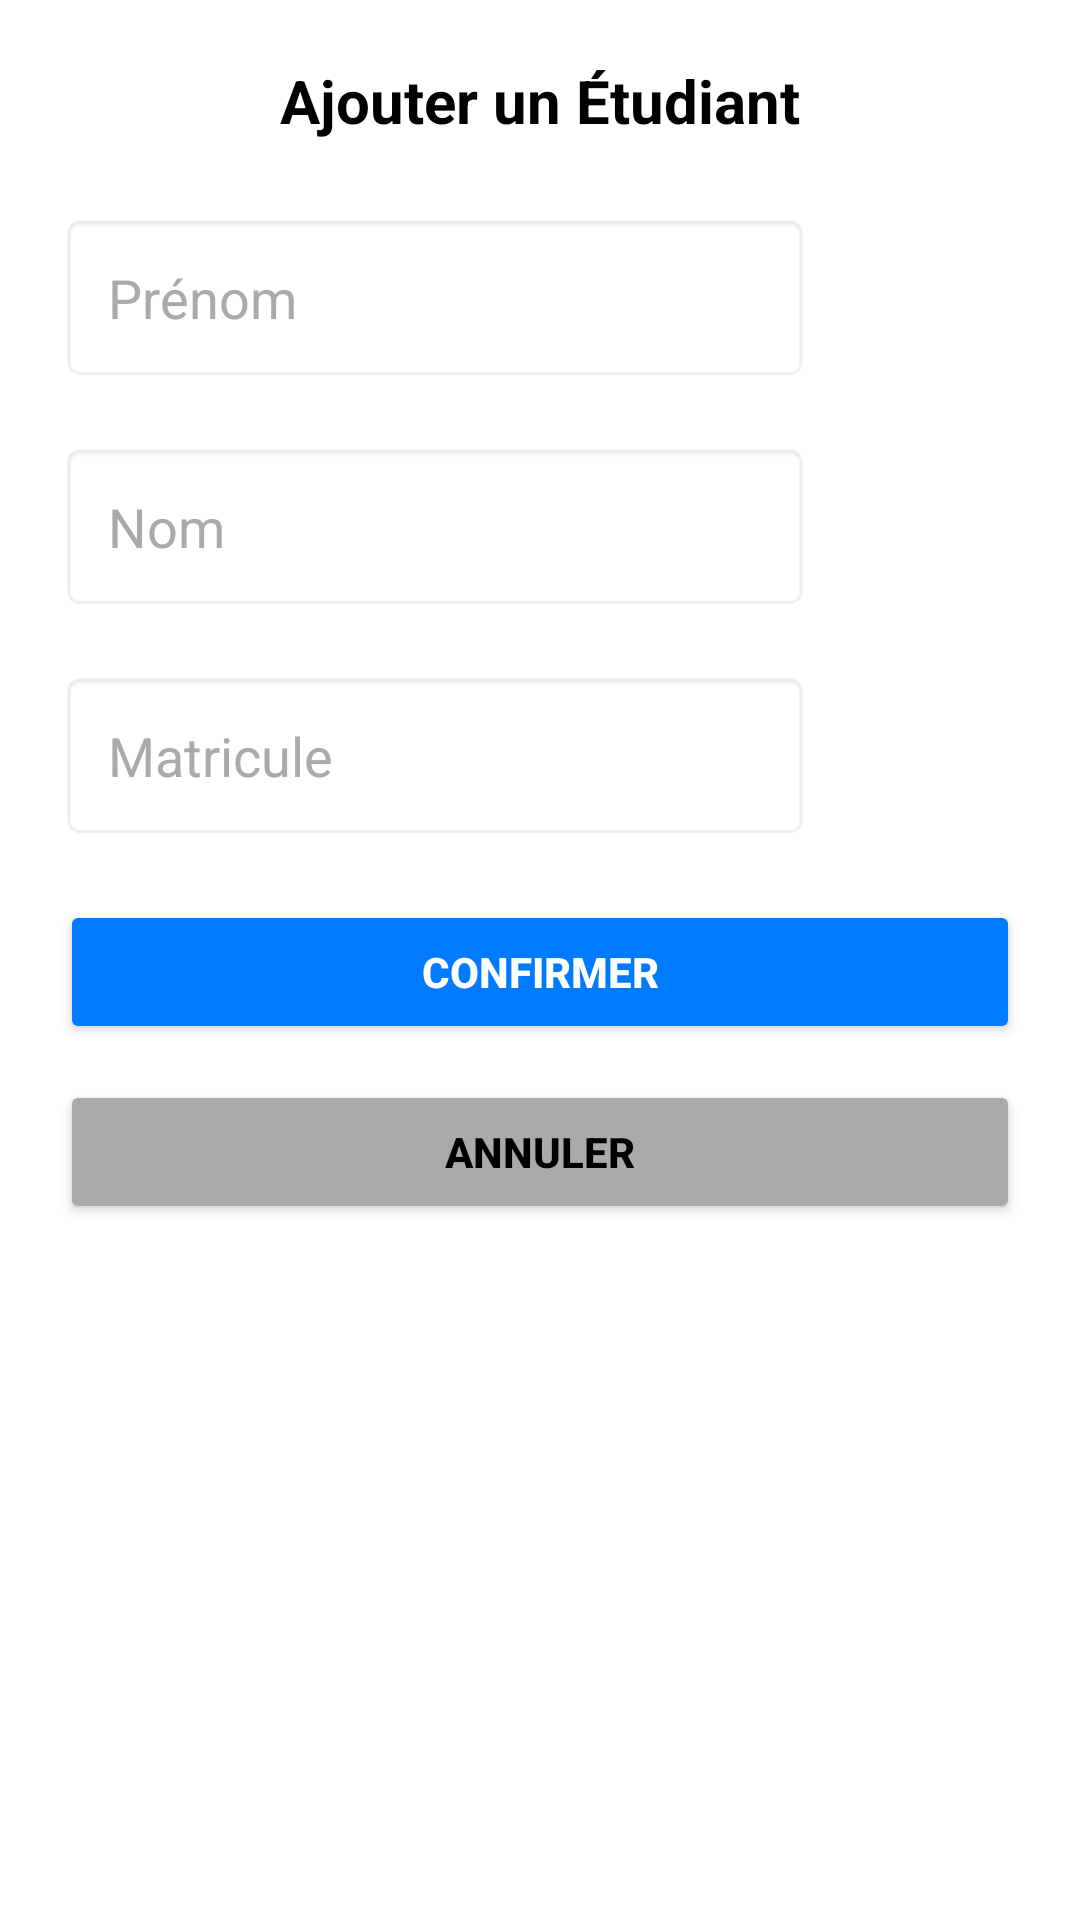

Produce the Android XML layout that renders to this screen, including the resource entries it uses.
<!-- AndroidManifest.xml: application theme Theme.B3Q1AndroidProjectJM -->
<!-- res/layout/popup_add_student.xml -->
<?xml version="1.0" encoding="utf-8"?>
<LinearLayout xmlns:android="http://schemas.android.com/apk/res/android"
    android:orientation="vertical"
    android:layout_width="wrap_content"
    android:layout_height="wrap_content"
    android:padding="20dp"
    android:layout_margin="20dp"
    android:background="@android:color/white"
    android:elevation="8dp">

    
    <TextView
        android:id="@+id/popupStudentTitle"
        android:layout_width="match_parent"
        android:layout_height="wrap_content"
        android:text="Ajouter un Étudiant"
        android:textSize="20sp"
        android:textStyle="bold"
        android:gravity="center"
        android:textColor="@android:color/black"
        android:layout_marginBottom="24dp" />

    
    <EditText
        android:id="@+id/editTextStudentFirstName"
        android:layout_width="250dp"
        android:layout_height="wrap_content"
        android:hint="Prénom"
        android:padding="16dp"
        android:background="@android:drawable/editbox_background_normal"
        android:textColor="@android:color/black"
        android:textColorHint="@android:color/darker_gray"
        android:layout_marginBottom="20dp" />

    
    <EditText
        android:id="@+id/editTextStudentLastName"
        android:layout_width="250dp"
        android:layout_height="wrap_content"
        android:hint="Nom"
        android:padding="16dp"
        android:background="@android:drawable/editbox_background_normal"
        android:textColor="@android:color/black"
        android:textColorHint="@android:color/darker_gray"
        android:layout_marginBottom="20dp" />

    
    <EditText
        android:id="@+id/editTextStudentMatricule"
        android:layout_width="250dp"
        android:layout_height="wrap_content"
        android:hint="Matricule"
        android:padding="16dp"
        android:background="@android:drawable/editbox_background_normal"
        android:textColor="@android:color/black"
        android:textColorHint="@android:color/darker_gray"
        android:layout_marginBottom="20dp" />

    
    <Button
        android:id="@+id/confirmStudentButton"
        android:layout_width="match_parent"
        android:layout_height="wrap_content"
        android:layout_marginBottom="12dp"
        android:backgroundTint="#007BFF"
        android:text="Confirmer"
        android:textColor="@android:color/white"
        android:textStyle="bold" />

    
    <Button
        android:id="@+id/cancelStudentButton"
        android:layout_width="match_parent"
        android:layout_height="wrap_content"
        android:backgroundTint="@android:color/darker_gray"
        android:text="Annuler"
        android:textColor="@android:color/black"
        android:textStyle="bold" />
</LinearLayout>
<!-- resources referenced by this layout -->
<resources>
  <style name="Theme.B3Q1AndroidProjectJM" parent="Base.Theme.B3Q1AndroidProjectJM" />
  <style name="Base.Theme.B3Q1AndroidProjectJM" parent="Theme.Material3.DayNight.NoActionBar">
          
          
      </style>
</resources>
